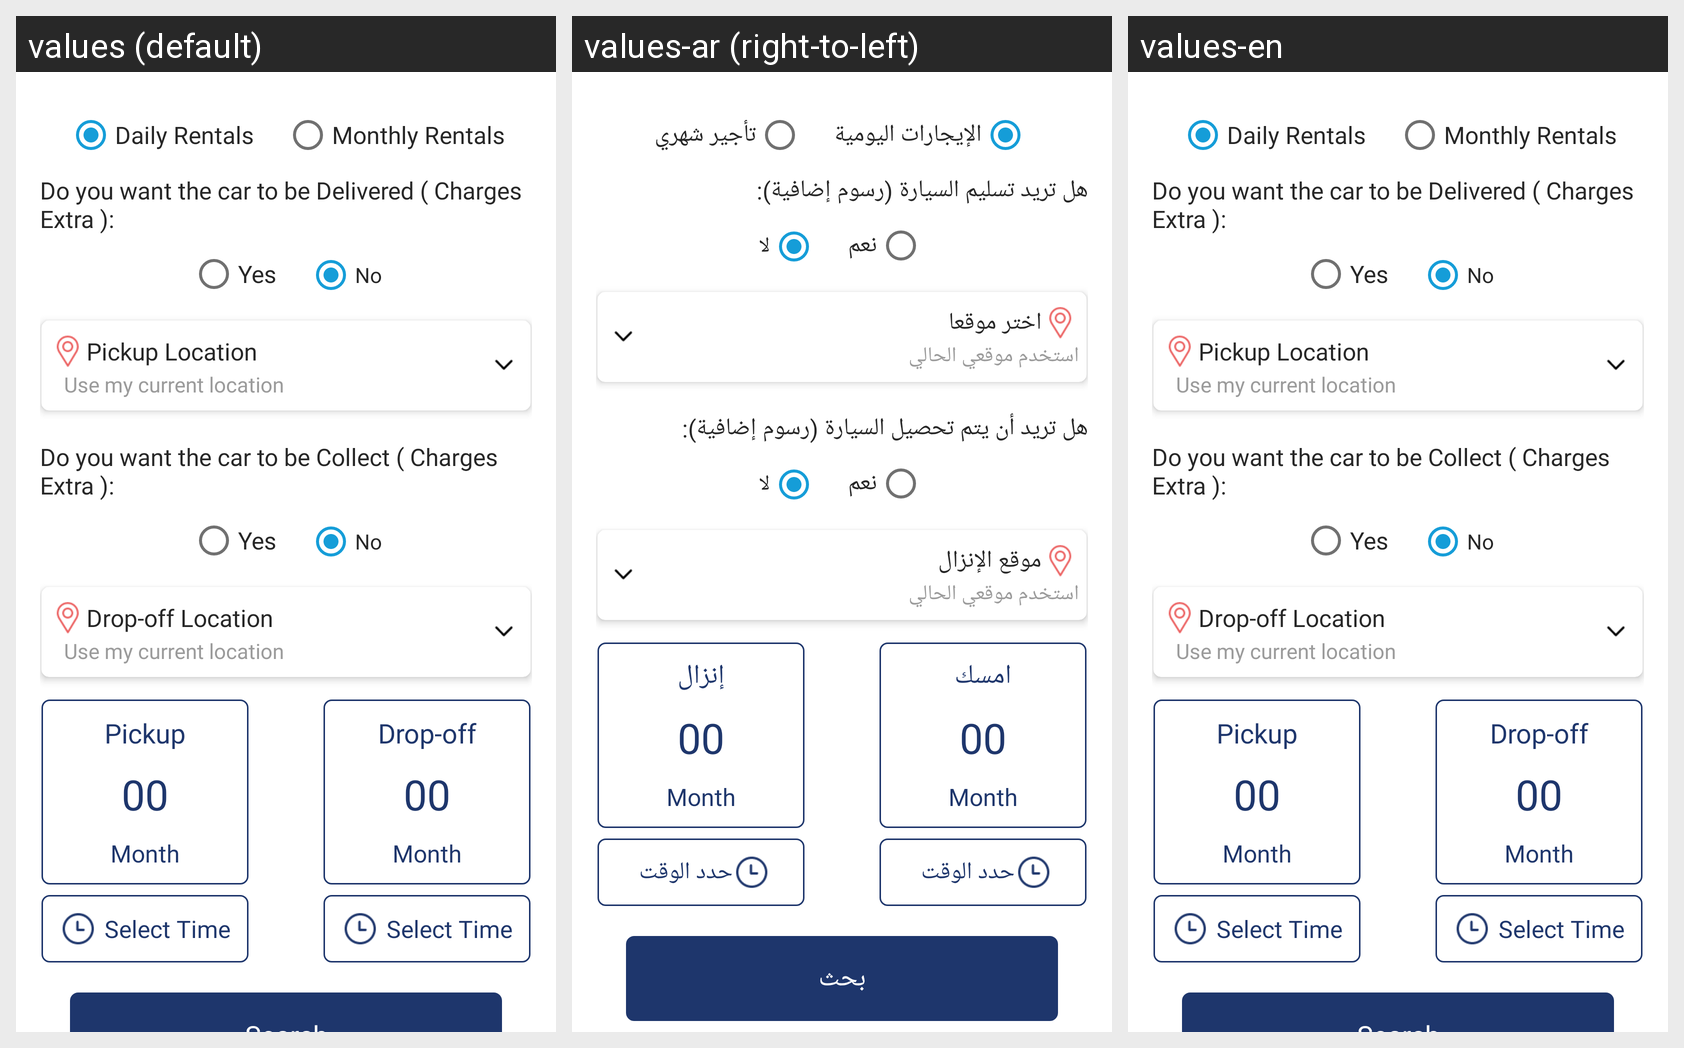

Translations of the strings shown on this Android screen, per locale in the grid:
Android screen res/layout/fragment_home.xml rendered under 3 locales, left to right: values (default), values-ar (right-to-left), values-en. Device: Nexus 5 (rendered at 1080×1920; each locale shown at half size, 540×960, under a caption strip naming it); theme AppTheme.
Strings drawn on this screen, with the default value and each locale's value (text and hints the layout hard-codes, and strings that could not be matched under every locale, appear in the picture but are not listed):

dailyRental
  values: Daily Rentals
  values-ar: الإيجارات اليومية
  values-en: Daily Rentals

monthlyRental
  values: Monthly Rentals
  values-ar: تأجير شهري
  values-en: Monthly Rentals

deliverExtraMessage
  values: Do you want the car to be Delivered ( Charges Extra ):
  values-ar: هل تريد تسليم السيارة (رسوم إضافية):
  values-en: Do you want the car to be Delivered ( Charges Extra ):

yes
  values: Yes
  values-ar: نعم
  values-en: Yes

no
  values: No
  values-ar: لا
  values-en: No

pickUpLocation
  values: Pickup Location
  values-ar: اختر موقعا
  values-en: Pickup Location

userCurrentLocation
  values: Use my current location
  values-ar: استخدم موقعي الحالي
  values-en: Use my current location

collectExtraMessage
  values: Do you want the car to be Collect ( Charges Extra ):
  values-ar: هل تريد أن يتم تحصيل السيارة (رسوم إضافية):
  values-en: Do you want the car to be Collect ( Charges Extra ):

dropOfLocation
  values: Drop-off Location
  values-ar: موقع الإنزال
  values-en: Drop-off Location

pickUp
  values: Pickup
  values-ar: امسك
  values-en: Pickup

selectTime
  values: Select Time
  values-ar: حدد الوقت
  values-en: Select Time

dropOf
  values: Drop-off
  values-ar: إنزال
  values-en: Drop-off
